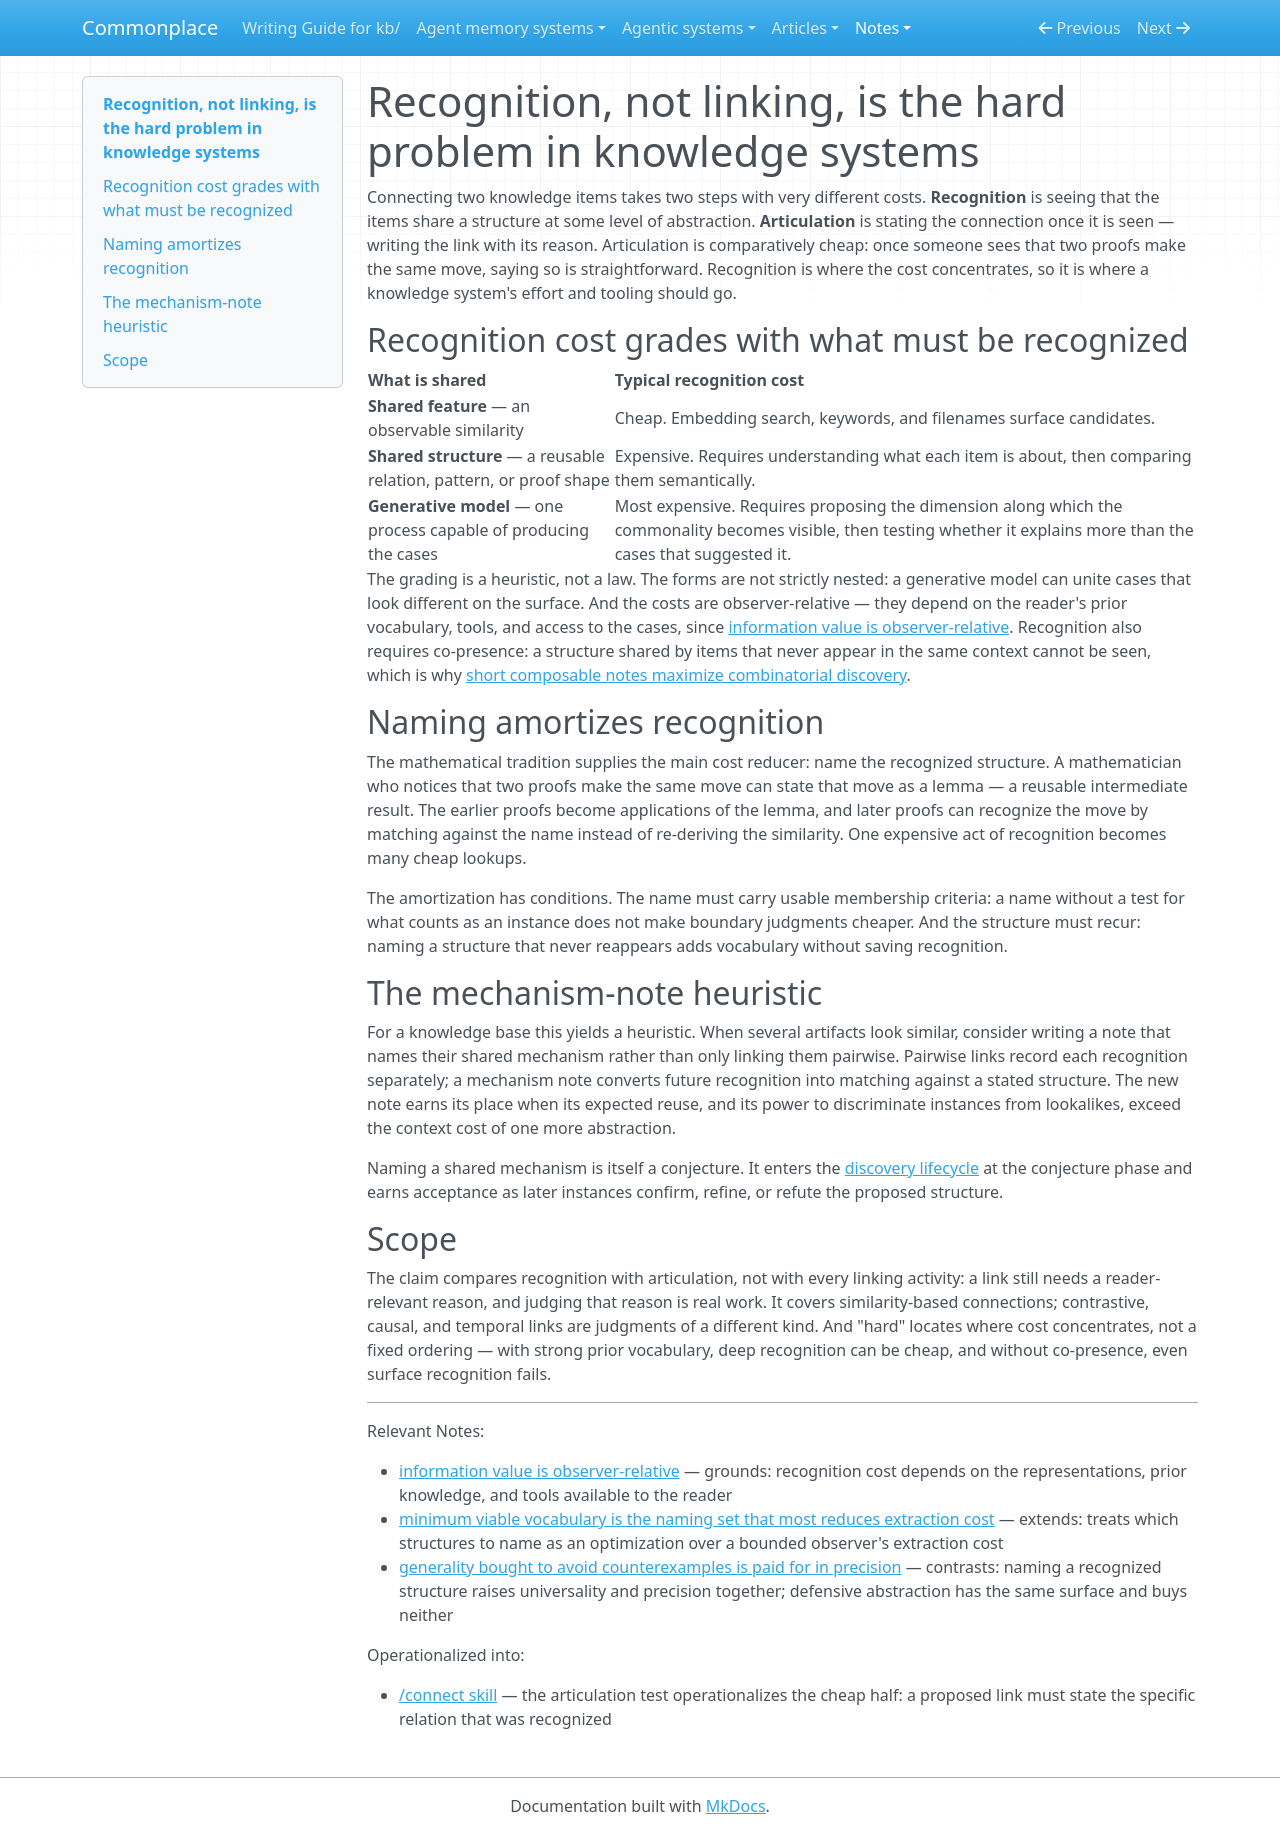

repository: zby/commonplace · page: notes/recognition-not-linking-is-the-hard-problem-in-knowledge-systems/index.html · generator: mkdocs

---
description: "Seeing that two items share a structure is the expensive step in connecting knowledge; articulating a seen connection is cheap, and naming a recognized structure amortizes later recognition."
type: types/note.md
traits: [title-as-claim]
tags: [learning-theory, discovery]
---

# Recognition, not linking, is the hard problem in knowledge systems

Connecting two knowledge items takes two steps with very different costs. **Recognition** is seeing that the items share a structure at some level of abstraction. **Articulation** is stating the connection once it is seen — writing the link with its reason. Articulation is comparatively cheap: once someone sees that two proofs make the same move, saying so is straightforward. Recognition is where the cost concentrates, so it is where a knowledge system's effort and tooling should go.

## Recognition cost grades with what must be recognized

| What is shared | Typical recognition cost |
|---|---|
| **Shared feature** — an observable similarity | Cheap. Embedding search, keywords, and filenames surface candidates. |
| **Shared structure** — a reusable relation, pattern, or proof shape | Expensive. Requires understanding what each item is about, then comparing them semantically. |
| **Generative model** — one process capable of producing the cases | Most expensive. Requires proposing the dimension along which the commonality becomes visible, then testing whether it explains more than the cases that suggested it. |

The grading is a heuristic, not a law. The forms are not strictly nested: a generative model can unite cases that look different on the surface. And the costs are observer-relative — they depend on the reader's prior vocabulary, tools, and access to the cases, since [information value is observer-relative](./information-value-is-observer-relative.md). Recognition also requires co-presence: a structure shared by items that never appear in the same context cannot be seen, which is why [short composable notes maximize combinatorial discovery](./short-composable-notes-maximize-combinatorial-discovery.md).

## Naming amortizes recognition

The mathematical tradition supplies the main cost reducer: name the recognized structure. A mathematician who notices that two proofs make the same move can state that move as a lemma — a reusable intermediate result. The earlier proofs become applications of the lemma, and later proofs can recognize the move by matching against the name instead of re-deriving the similarity. One expensive act of recognition becomes many cheap lookups.

The amortization has conditions. The name must carry usable membership criteria: a name without a test for what counts as an instance does not make boundary judgments cheaper. And the structure must recur: naming a structure that never reappears adds vocabulary without saving recognition.

## The mechanism-note heuristic

For a knowledge base this yields a heuristic. When several artifacts look similar, consider writing a note that names their shared mechanism rather than only linking them pairwise. Pairwise links record each recognition separately; a mechanism note converts future recognition into matching against a stated structure. The new note earns its place when its expected reuse, and its power to discriminate instances from lookalikes, exceed the context cost of one more abstraction.

Naming a shared mechanism is itself a conjecture. It enters the [discovery lifecycle](./definitions/discovery-lifecycle.md) at the conjecture phase and earns acceptance as later instances confirm, refine, or refute the proposed structure.

## Scope

The claim compares recognition with articulation, not with every linking activity: a link still needs a reader-relevant reason, and judging that reason is real work. It covers similarity-based connections; contrastive, causal, and temporal links are judgments of a different kind. And "hard" locates where cost concentrates, not a fixed ordering — with strong prior vocabulary, deep recognition can be cheap, and without co-presence, even surface recognition fails.

---

Relevant Notes:

- [information value is observer-relative](./information-value-is-observer-relative.md) — grounds: recognition cost depends on the representations, prior knowledge, and tools available to the reader
- [minimum viable vocabulary is the naming set that most reduces extraction cost](./minimum-viable-vocabulary-is-the-naming-set-that-most-reduces.md) — extends: treats which structures to name as an optimization over a bounded observer's extraction cost
- [generality bought to avoid counterexamples is paid for in precision](./generality-bought-to-avoid-counterexamples-is-paid-for-in.md) — contrasts: naming a recognized structure raises universality and precision together; defensive abstraction has the same surface and buys neither

Operationalized into:

- [/connect skill](../instructions/cp-skill-connect/SKILL.md) — the articulation test operationalizes the cheap half: a proposed link must state the specific relation that was recognized
